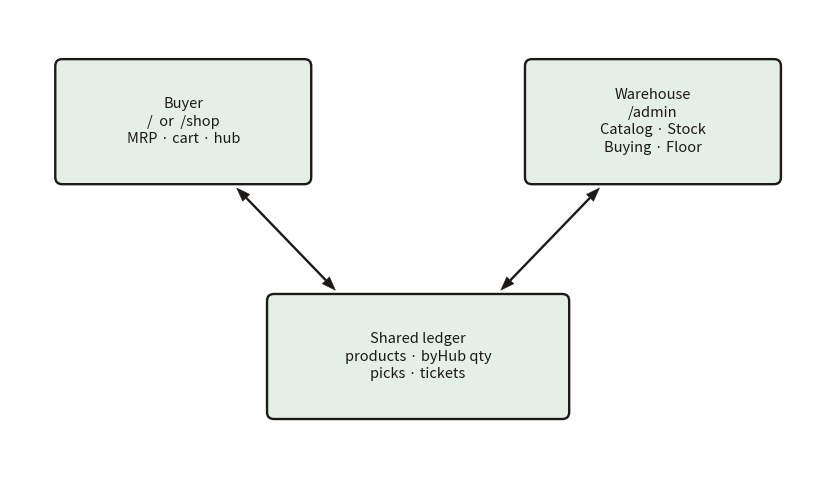

Reproduce this figure in Python. (Note: this script raises an exception after producing the figure.)
#!/usr/bin/env python3
"""Architecture / flow figures — arrows meet box edges with a real shaft + head."""

import math
import os

import matplotlib.pyplot as plt
from matplotlib.patches import FancyBboxPatch, Polygon

OUT = "/home/user/stockflow/docs/figures"
SAGE = "#E4EFE8"
SAND = "#F4EFE6"
EDGE = "#1C1916"
INK = "#1C1916"
ARROW = "#1C1916"


def canvas(w, h, xmax=None, ymax=None):
    xmax = w if xmax is None else xmax
    ymax = h if ymax is None else ymax
    fig, ax = plt.subplots(figsize=(w, h), dpi=200)
    ax.set_xlim(0, xmax)
    ax.set_ylim(0, ymax)
    ax.set_aspect("equal")
    ax.axis("off")
    fig.patch.set_facecolor("white")
    ax.set_facecolor("white")
    return fig, ax


class Box:
    def __init__(self, ax, cx, cy, w, h, text, fill=SAGE, size=10):
        self.cx, self.cy, self.w, self.h = cx, cy, w, h
        patch = FancyBboxPatch(
            (cx - w / 2, cy - h / 2),
            w,
            h,
            boxstyle="round,pad=0.012,rounding_size=0.09",
            facecolor=fill,
            edgecolor=EDGE,
            linewidth=1.7,
            zorder=2,
        )
        ax.add_patch(patch)
        ax.text(
            cx,
            cy,
            text,
            ha="center",
            va="center",
            color=INK,
            fontsize=size,
            linespacing=1.32,
            zorder=3,
        )

    def port(self, side, along=0.0):
        along = max(-0.92, min(0.92, along))
        if side == "n":
            return self.cx + along * self.w / 2, self.cy + self.h / 2
        if side == "s":
            return self.cx + along * self.w / 2, self.cy - self.h / 2
        if side == "e":
            return self.cx + self.w / 2, self.cy + along * self.h / 2
        if side == "w":
            return self.cx - self.w / 2, self.cy + along * self.h / 2
        raise ValueError(side)


def _out(side, amount):
    return {
        "n": (0.0, amount),
        "s": (0.0, -amount),
        "e": (amount, 0.0),
        "w": (-amount, 0.0),
    }[side]


def _head(ax, tip_x, tip_y, ux, uy, head, hw):
    bx, by = tip_x - ux * head, tip_y - uy * head
    px, py = -uy, ux
    ax.add_patch(
        Polygon(
            [
                (tip_x, tip_y),
                (bx + px * hw, by + py * hw),
                (bx - px * hw, by - py * hw),
            ],
            closed=True,
            facecolor=ARROW,
            edgecolor=ARROW,
            linewidth=0.3,
            zorder=5,
            joinstyle="miter",
        )
    )
    return bx, by


def arrow(ax, a, sa, b, sb, dual=False, along_a=0.0, along_b=0.0, gap=0.06, head=0.18):
    """Straight arrow; tip sits just outside the destination border."""
    x1, y1 = a.port(sa, along_a)
    x2, y2 = b.port(sb, along_b)
    ox1, oy1 = _out(sa, gap)
    ox2, oy2 = _out(sb, gap)
    x1, y1 = x1 + ox1, y1 + oy1
    x2, y2 = x2 + ox2, y2 + oy2
    dx, dy = x2 - x1, y2 - y1
    length = math.hypot(dx, dy) or 1.0
    ux, uy = dx / length, dy / length
    hw = head * 0.36
    sx, sy = x1, y1
    ex, ey = x2, y2
    if dual:
        sx, sy = _head(ax, x1, y1, -ux, -uy, head, hw)
    ex, ey = _head(ax, x2, y2, ux, uy, head, hw)
    ax.plot(
        [sx, ex],
        [sy, ey],
        color=ARROW,
        linewidth=1.7,
        solid_capstyle="butt",
        solid_joinstyle="miter",
        zorder=4,
        clip_on=False,
    )
    return (x1, y1, x2, y2)


def along_for(parent, child):
    """along on a wide parent edge so the arrow is vertical above/below child.cx."""
    half = parent.w / 2 or 1.0
    return max(-0.9, min(0.9, (child.cx - parent.cx) / half))


def save(fig, name):
    os.makedirs(OUT, exist_ok=True)
    path = os.path.join(OUT, name)
    fig.savefig(path, dpi=200, bbox_inches="tight", pad_inches=0.28, facecolor="white")
    plt.close(fig)
    print("wrote", path, os.path.getsize(path))


def fig_1_1():
    fig, ax = canvas(10.6, 6.0, 10.6, 6.0)
    buyer = Box(
        ax,
        2.25,
        4.55,
        3.3,
        1.6,
        "Buyer\n/  or  /shop\nMRP · cart · hub",
        size=10.5,
    )
    warehouse = Box(
        ax,
        8.35,
        4.55,
        3.3,
        1.6,
        "Warehouse\n/admin\nCatalog · Stock\nBuying · Floor",
        size=10.5,
    )
    ledger = Box(
        ax,
        5.3,
        1.5,
        3.9,
        1.6,
        "Shared ledger\nproducts · byHub qty\npicks · tickets",
        size=10.5,
    )
    arrow(ax, buyer, "s", ledger, "n", dual=True, along_a=0.42, along_b=-0.55)
    arrow(ax, warehouse, "s", ledger, "n", dual=True, along_a=-0.42, along_b=0.55)
    save(fig, "fig_1_1.png")


def fig_1_2():
    fig, ax = canvas(12.6, 6.0, 12.6, 6.0)
    ax.text(6.3, 5.62, "Order path", ha="center", va="center", fontsize=11, color="#3F3A36")
    ax.text(6.3, 2.58, "Warehouse operations", ha="center", va="center", fontsize=11, color="#3F3A36")

    w, h = 1.95, 1.32
    xs = [1.3, 3.8, 6.3, 8.8, 11.3]
    y1 = 4.2
    boxes = [
        Box(ax, xs[0], y1, w, h, "1. Search\nKMP / RK / fuzzy", size=9.5),
        Box(ax, xs[1], y1, w, h, "2. Cart\n(no qty cut)", size=9.5),
        Box(ax, xs[2], y1, w, h, "3. Place order\ncut hub qty", size=9.5),
        Box(ax, xs[3], y1, w, h, "4. Floor pick\n2-approx schedule", size=9.5),
        Box(ax, xs[4], y1, w, h, "5. Packed\nor Cancel", size=9.5),
    ]
    for a, b in zip(boxes, boxes[1:]):
        arrow(ax, a, "e", b, "w")

    y2 = 1.22
    w2, h2 = 3.35, 1.32
    c6 = Box(ax, 2.2, y2, w2, h2, "6. Buying\nKnapsack POs", size=10)
    c7 = Box(ax, 6.3, y2, w2, h2, "7. Supply\nEdmonds–Karp + Kuhn", size=10)
    c8 = Box(ax, 10.4, y2, w2, h2, "8. Counts\nreservoir sample", size=10)
    arrow(ax, c6, "e", c7, "w")
    arrow(ax, c7, "e", c8, "w")
    save(fig, "fig_1_2.png")


def fig_3_1():
    fig, ax = canvas(11.2, 6.5, 11.2, 6.5)
    fill = SAND
    browser = Box(
        ax,
        5.6,
        5.82,
        9.9,
        0.92,
        "Browser  ·  Vite + React 19  ·  two URLs",
        fill=fill,
        size=11,
    )
    shop = Box(
        ax,
        2.7,
        4.12,
        4.7,
        1.12,
        "ShopLayout\ncatalogue · cart · orders",
        fill=fill,
        size=10.5,
    )
    admin = Box(
        ax,
        8.5,
        4.12,
        4.7,
        1.12,
        "Admin Layout\nCatalog · Stock · Buying · Floor",
        fill=fill,
        size=10.5,
    )
    store = Box(
        ax,
        5.6,
        2.42,
        9.9,
        0.92,
        "StoreProvider  ·  persist localStorage v2  ·  BroadcastChannel",
        fill=fill,
        size=10.5,
    )
    seed = Box(
        ax,
        1.9,
        0.72,
        3.2,
        1.18,
        "seed.js\ncatalogue, hubs\nsuppliers, docks",
        fill=fill,
        size=9.5,
    )
    algos = Box(
        ax,
        5.6,
        0.72,
        3.2,
        1.18,
        "algorithms/\nKMP RK ED DP\nflow match R",
        fill=fill,
        size=9.5,
    )
    lib = Box(
        ax,
        9.3,
        0.72,
        3.2,
        1.18,
        "lib/\nshopSearch\nstock (byHub)",
        fill=fill,
        size=9.5,
    )
    arrow(ax, browser, "s", shop, "n", along_a=along_for(browser, shop))
    arrow(ax, browser, "s", admin, "n", along_a=along_for(browser, admin))
    arrow(ax, shop, "s", store, "n", along_b=along_for(store, shop))
    arrow(ax, admin, "s", store, "n", along_b=along_for(store, admin))
    arrow(ax, store, "s", seed, "n", along_a=along_for(store, seed))
    arrow(ax, store, "s", algos, "n", along_a=along_for(store, algos))
    arrow(ax, store, "s", lib, "n", along_a=along_for(store, lib))
    save(fig, "fig_3_1.png")


def fig_3_2():
    fig, ax = canvas(12.0, 4.6, 12.0, 4.6)
    y = 2.7
    w, h = 2.3, 1.5
    xs = [1.5, 4.5, 7.5, 10.5]
    q = Box(ax, xs[0], y, w, h, "Query q", size=11)
    kmp = Box(ax, xs[1], y, w, h, "KMP\nO(n+m)", size=11)
    rk = Box(ax, xs[2], y, w, h, "Rabin–Karp\navg O(n+m)", size=11)
    ed = Box(ax, xs[3], y, w, h, "Edit distance\nthreshold 3", size=11)
    arrow(ax, q, "e", kmp, "w")
    p2 = arrow(ax, kmp, "e", rk, "w")
    p3 = arrow(ax, rk, "e", ed, "w")
    for pts in (p2, p3):
        ax.text(
            (pts[0] + pts[2]) / 2,
            (pts[1] + pts[3]) / 2 + 0.28,
            "else",
            ha="center",
            va="center",
            fontsize=8.5,
            color="#3F3A36",
            zorder=5,
        )

    hit_k = Box(ax, xs[1], 0.72, 2.15, 0.7, "hit → stop", size=9.5)
    hit_r = Box(ax, xs[2], 0.72, 2.15, 0.7, "hit → stop", size=9.5)
    close = Box(ax, xs[3], 0.72, 2.3, 0.7, "close match", size=9.5)
    arrow(ax, kmp, "s", hit_k, "n")
    arrow(ax, rk, "s", hit_r, "n")
    arrow(ax, ed, "s", close, "n")
    save(fig, "fig_3_2.png")


if __name__ == "__main__":
    fig_1_1()
    fig_1_2()
    fig_3_1()
    fig_3_2()
